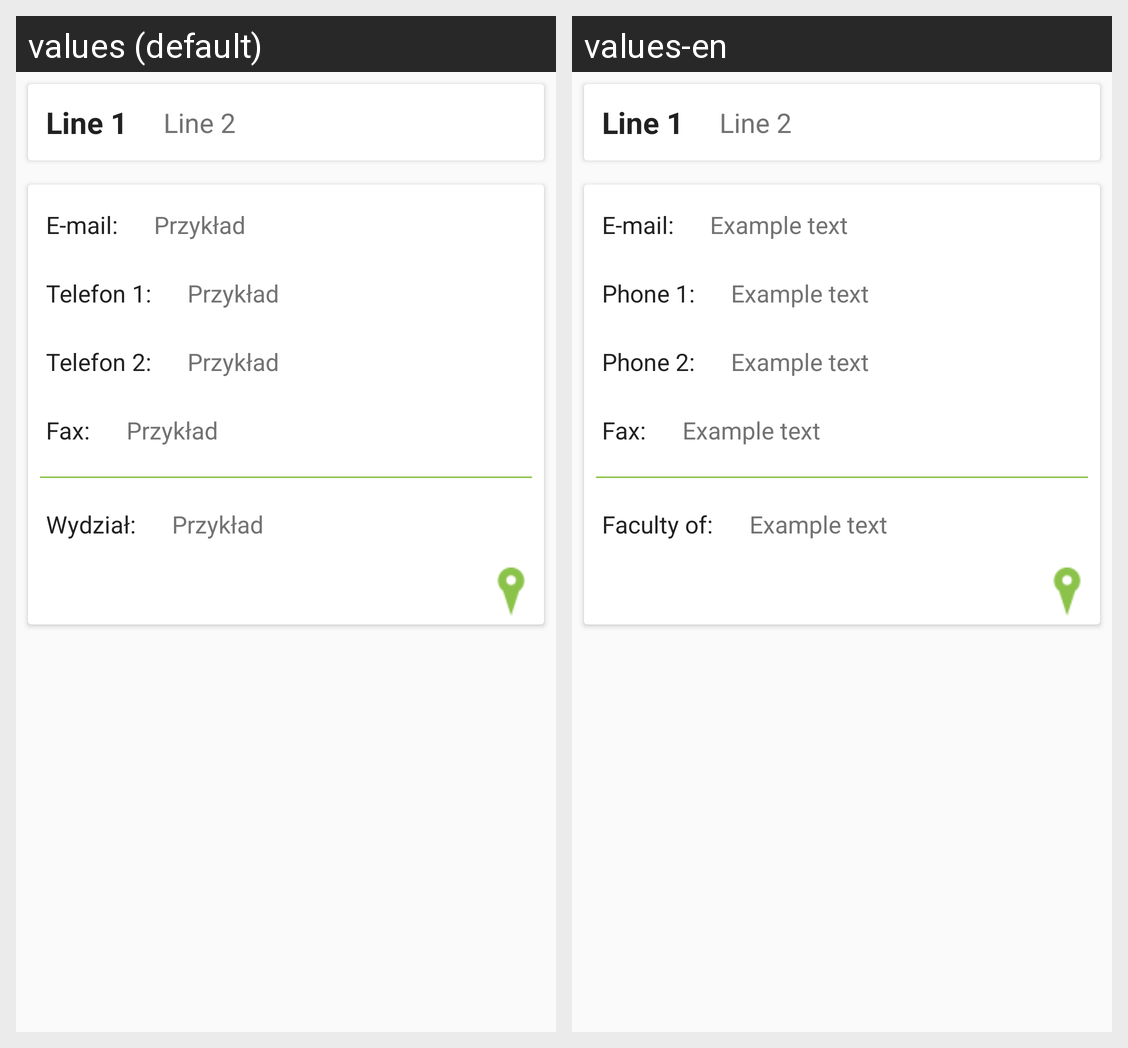

Here is an Android app screen in its default locale and in the app's own translations. Write out the translated-string differences for the strings that appear on this screen.
Android screen res/layout/fragment_unit_info.xml rendered under 2 locales, left to right: values (default), values-en. Device: Nexus 5 (rendered at 1080×1920; each locale shown at half size, 540×960, under a caption strip naming it); theme AppTheme.
Strings drawn on this screen, with the default value and each locale's value (text and hints the layout hard-codes, and strings that could not be matched under every locale, appear in the picture but are not listed):

line1
  values: Line 1
  values-en: Line 1

line2
  values: Line 2
  values-en: Line 2

email
  values: E-mail:
  values-en: E-mail:

example_text
  values: Przykład
  values-en: Example text

phone1
  values: Telefon 1:
  values-en: Phone 1:

phone2
  values: Telefon 2:
  values-en: Phone 2:

fax
  values: Fax:
  values-en: Fax:

faculty
  values: Wydział:
  values-en: Faculty of:
